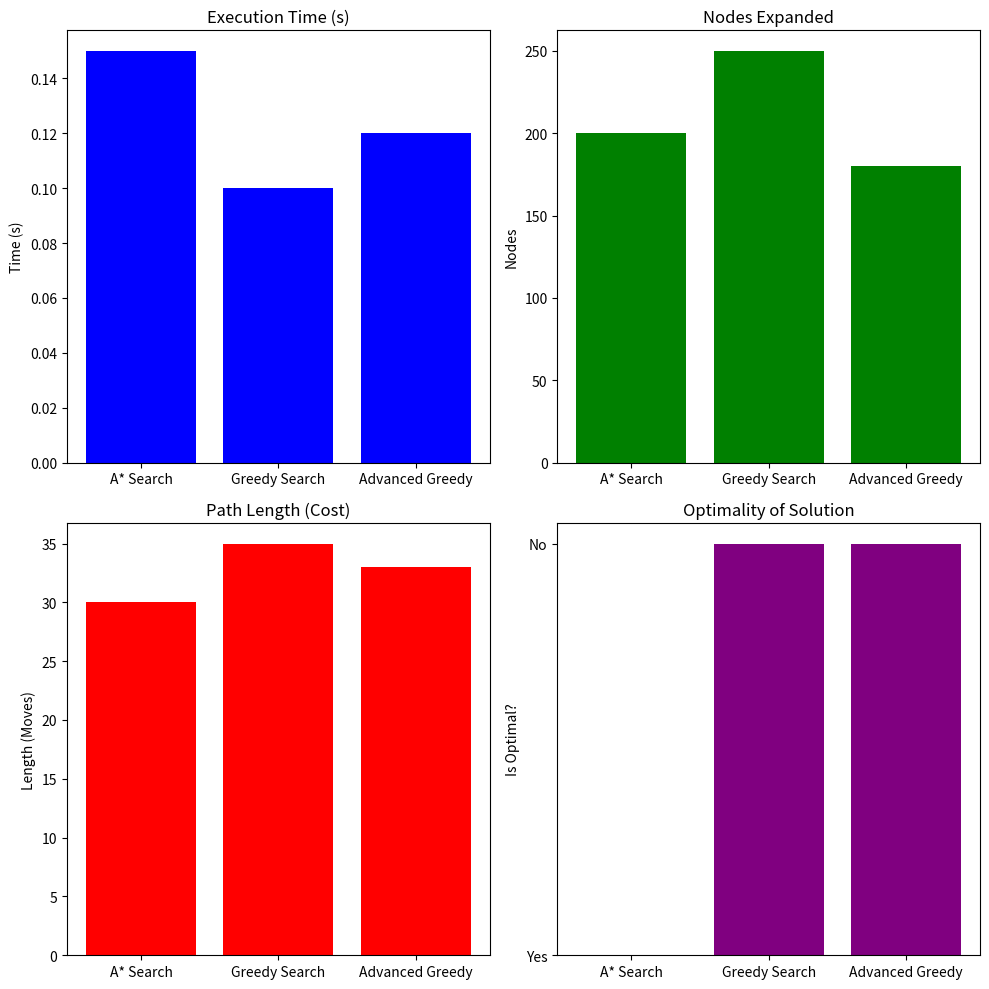

Write Python code to recreate this figure.
import matplotlib.pyplot as plt
import time

# Placeholder functions to simulate the informed search algorithms. These will track the metrics.
def simulate_astar():
    start_time = time.time()
    nodes_expanded = 200  # Example node count for A*
    path_length = 30  # Example path length for A*
    elapsed_time = time.time() - start_time + 0.15  # Example time adjustment for A*
    is_optimal = True  # A* guarantees optimality with an admissible heuristic
    return elapsed_time, nodes_expanded, path_length, is_optimal

def simulate_greedy():
    start_time = time.time()
    nodes_expanded = 250  # Example node count for Greedy
    path_length = 35  # Example path length for Greedy
    elapsed_time = time.time() - start_time + 0.10  # Example time adjustment for Greedy
    is_optimal = False  # Greedy does not guarantee optimality
    return elapsed_time, nodes_expanded, path_length, is_optimal

def simulate_advanced_greedy():
    start_time = time.time()
    nodes_expanded = 180  # Example node count for Advanced Greedy
    path_length = 33  # Example path length for Advanced Greedy
    elapsed_time = time.time() - start_time + 0.12  # Example time adjustment for Advanced Greedy
    is_optimal = False  # Advanced Greedy does not guarantee optimality
    return elapsed_time, nodes_expanded, path_length, is_optimal

# Collecting data from simulations
astar_data = simulate_astar()
greedy_data = simulate_greedy()
advanced_greedy_data = simulate_advanced_greedy()

# Extracting data for visualization
algorithms = ['A* Search', 'Greedy Search', 'Advanced Greedy']
execution_times = [astar_data[0], greedy_data[0], advanced_greedy_data[0]]
nodes_expanded = [astar_data[1], greedy_data[1], advanced_greedy_data[1]]
path_lengths = [astar_data[2], greedy_data[2], advanced_greedy_data[2]]
optimality = ['Yes', 'No', 'No']

# Plotting
fig, axs = plt.subplots(2, 2, figsize=(10, 10))

# Execution Time
axs[0, 0].bar(algorithms, execution_times, color='blue')
axs[0, 0].set_title('Execution Time (s)')
axs[0, 0].set_ylabel('Time (s)')

# Nodes Expanded
axs[0, 1].bar(algorithms, nodes_expanded, color='green')
axs[0, 1].set_title('Nodes Expanded')
axs[0, 1].set_ylabel('Nodes')

# Path Length
axs[1, 0].bar(algorithms, path_lengths, color='red')
axs[1, 0].set_title('Path Length (Cost)')
axs[1, 0].set_ylabel('Length (Moves)')

# Optimality
axs[1, 1].bar(algorithms, optimality, color='purple')
axs[1, 1].set_title('Optimality of Solution')
axs[1, 1].set_ylabel('Is Optimal?')

plt.tight_layout()
plt.show()